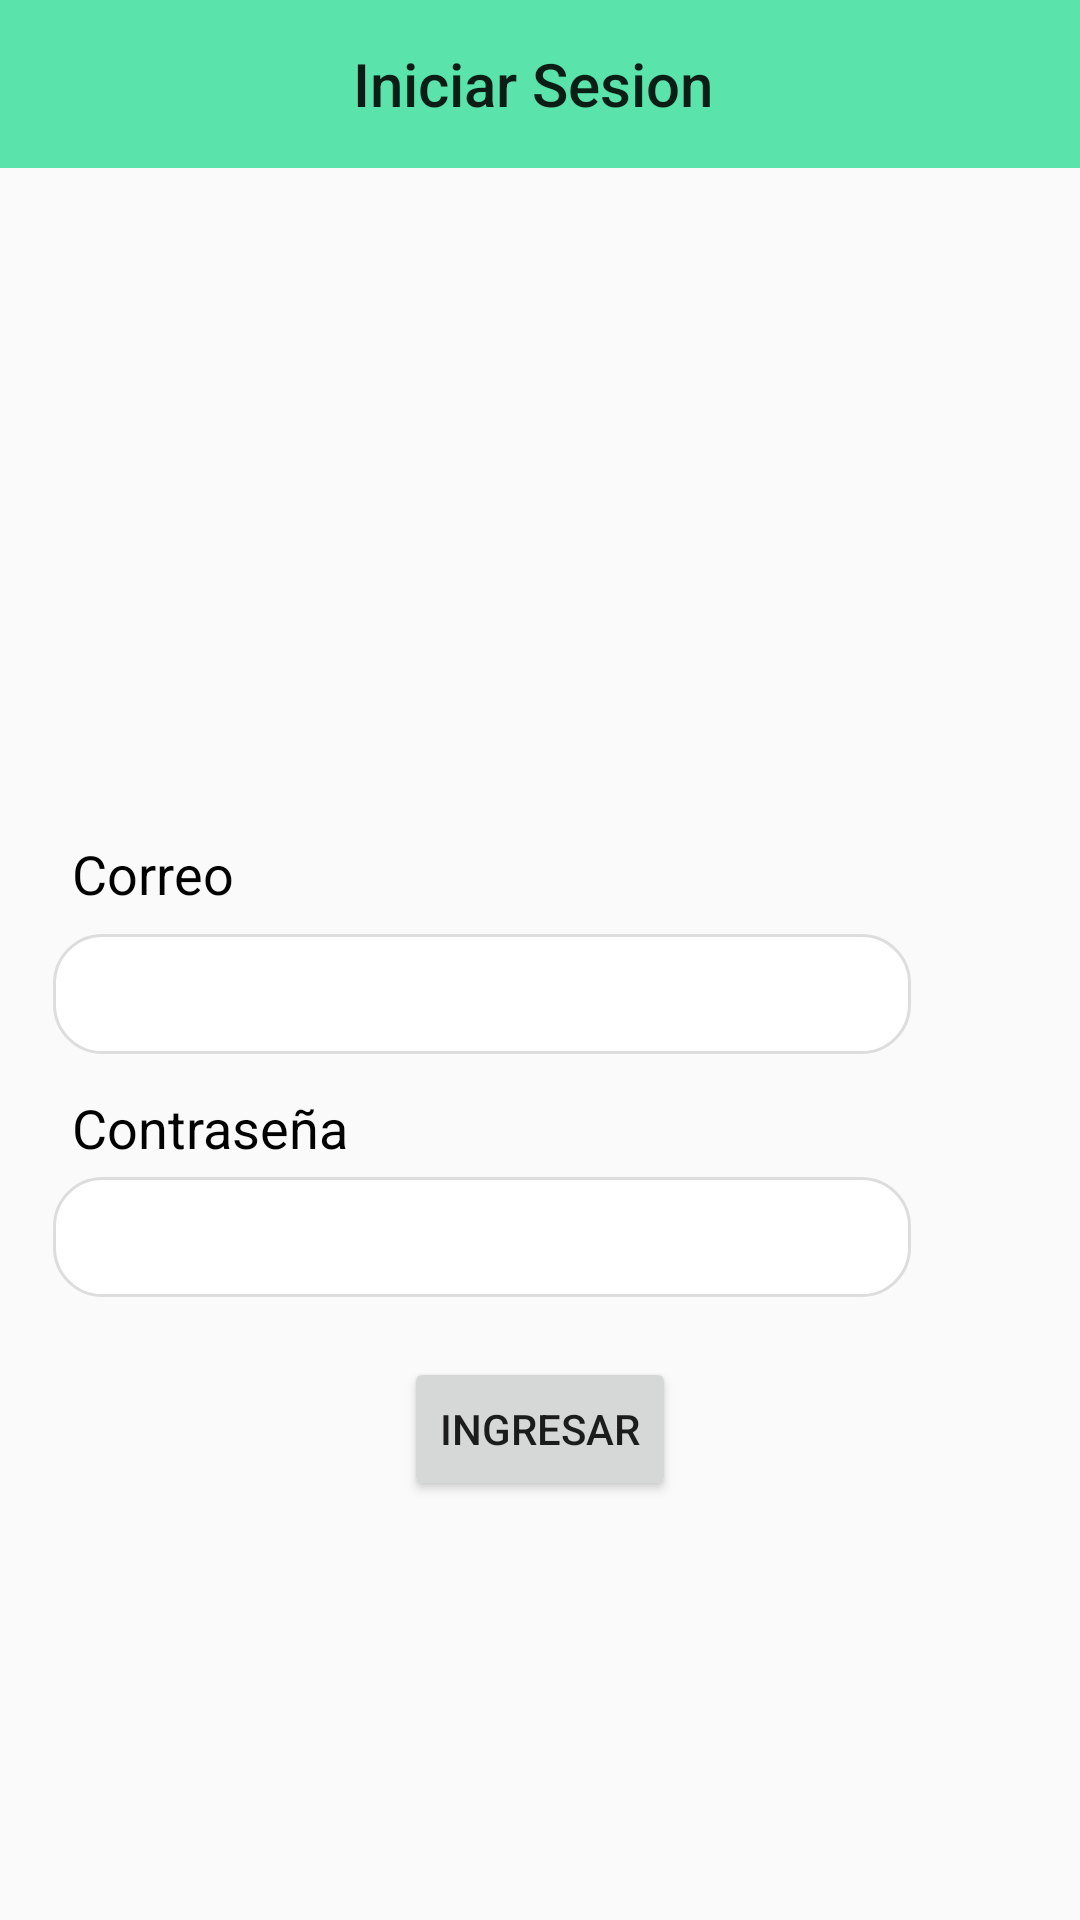

Produce the Android XML layout that renders to this screen, including the resource entries it uses.
<!-- AndroidManifest.xml: application theme Theme.AppCompat.Light -->
<!-- res/layout/activity_iniciar_sesion.xml -->
<?xml version="1.0" encoding="utf-8"?>
<androidx.coordinatorlayout.widget.CoordinatorLayout xmlns:android="http://schemas.android.com/apk/res/android"
    xmlns:app="http://schemas.android.com/apk/res-auto"
    xmlns:tools="http://schemas.android.com/tools"
    android:id="@+id/main"
    android:layout_width="match_parent"
    android:layout_height="match_parent">


    <com.google.android.material.appbar.AppBarLayout
        android:id="@+id/appBarLayout"
        android:layout_width="match_parent"
        android:layout_height="wrap_content">

    </com.google.android.material.appbar.AppBarLayout>

    <com.google.android.material.appbar.MaterialToolbar
        android:id="@+id/topAppBar"
        android:layout_width="match_parent"
        android:layout_height="wrap_content"
        android:background="@color/green_qta"
        android:backgroundTint="@color/green_qta"
        android:minHeight="?attr/actionBarSize"
        app:layout_anchor="@+id/appBarLayout"
        app:navigationIcon="@drawable/baseline_arrow_back_24"
        app:title="@string/page_title"
        app:titleCentered="true" />

    <androidx.constraintlayout.widget.ConstraintLayout
        android:layout_width="match_parent"
        android:layout_height="match_parent">


        <EditText
            android:id="@+id/usuarioOcorreo"
            android:layout_width="286dp"
            android:layout_height="40dp"
            android:autofillHints=""
            android:background="@drawable/roundededittext"
            android:ems="10"
            android:inputType="text"
            android:paddingStart="12dp"
            android:textColor="#000000"
            android:textSize="18sp"
            android:textStyle="normal"
            app:layout_constraintBottom_toBottomOf="parent"
            app:layout_constraintEnd_toEndOf="parent"
            app:layout_constraintHorizontal_bias="0.24"
            app:layout_constraintStart_toStartOf="parent"
            app:layout_constraintTop_toBottomOf="@+id/usuario_o_correo_label"
            app:layout_constraintVertical_bias="0.041" />

        <TextView
            android:id="@+id/usuario_o_correo_label"
            android:layout_width="147dp"
            android:layout_height="20dp"
            android:autofillHints=""
            android:importantForAutofill="no"
            android:text="@string/Correo"
            android:textColor="#000000"
            android:textSize="18sp"
            app:layout_constraintBottom_toBottomOf="parent"
            app:layout_constraintEnd_toEndOf="parent"
            app:layout_constraintHorizontal_bias="0.113"
            app:layout_constraintStart_toStartOf="parent"
            app:layout_constraintTop_toTopOf="parent"
            app:layout_constraintVertical_bias="0.45" />

        <EditText
            android:id="@+id/contraseñaCampoInicio"
            android:layout_width="286dp"
            android:layout_height="40dp"
            android:background="@drawable/roundededittext"
            android:ems="10"
            android:inputType="textPassword"
            android:paddingStart="12dp"
            app:layout_constraintBottom_toBottomOf="parent"
            app:layout_constraintEnd_toEndOf="parent"
            app:layout_constraintHorizontal_bias="0.238"
            app:layout_constraintStart_toStartOf="parent"
            app:layout_constraintTop_toBottomOf="@+id/contraseñaLabelInicio"
            app:layout_constraintVertical_bias="0.04" />

        <TextView
            android:id="@+id/contraseñaLabelInicio"
            android:layout_width="147dp"
            android:layout_height="20dp"
            android:text="@string/contrase_a"
            android:textColor="#000000"
            android:textSize="18sp"
            app:layout_constraintBottom_toBottomOf="parent"
            app:layout_constraintEnd_toEndOf="parent"
            app:layout_constraintHorizontal_bias="0.113"
            app:layout_constraintStart_toStartOf="parent"
            app:layout_constraintTop_toBottomOf="@+id/usuarioOcorreo"
            app:layout_constraintVertical_bias="0.046" />

        <Button
            android:id="@+id/button"
            android:layout_width="wrap_content"
            android:layout_height="wrap_content"
            android:layout_marginTop="20dp"
            android:text="Ingresar"
            app:layout_constraintEnd_toEndOf="parent"
            app:layout_constraintStart_toStartOf="parent"
            app:layout_constraintTop_toBottomOf="@+id/contraseñaCampoInicio" />


    </androidx.constraintlayout.widget.ConstraintLayout>
</androidx.coordinatorlayout.widget.CoordinatorLayout>
<!-- resources referenced by this layout -->
<resources>
  <color name="green_qta">#5AE4AB</color>
  <!-- drawable roundededittext (drawable) -->
  <shape xmlns:android="http://schemas.android.com/apk/res/android"
      android:shape="rectangle">
  
      <solid android:color="#FFFFFF" /> 
      <corners android:radius="16dp" /> 
      <stroke android:width="1dp" android:color="#DDDDDD" /> 
  
  </shape>
  <string name="Correo">Correo</string>
  <string name="contrase_a">Contraseña</string>
  <string name="page_title">Iniciar Sesion\n</string>
</resources>
